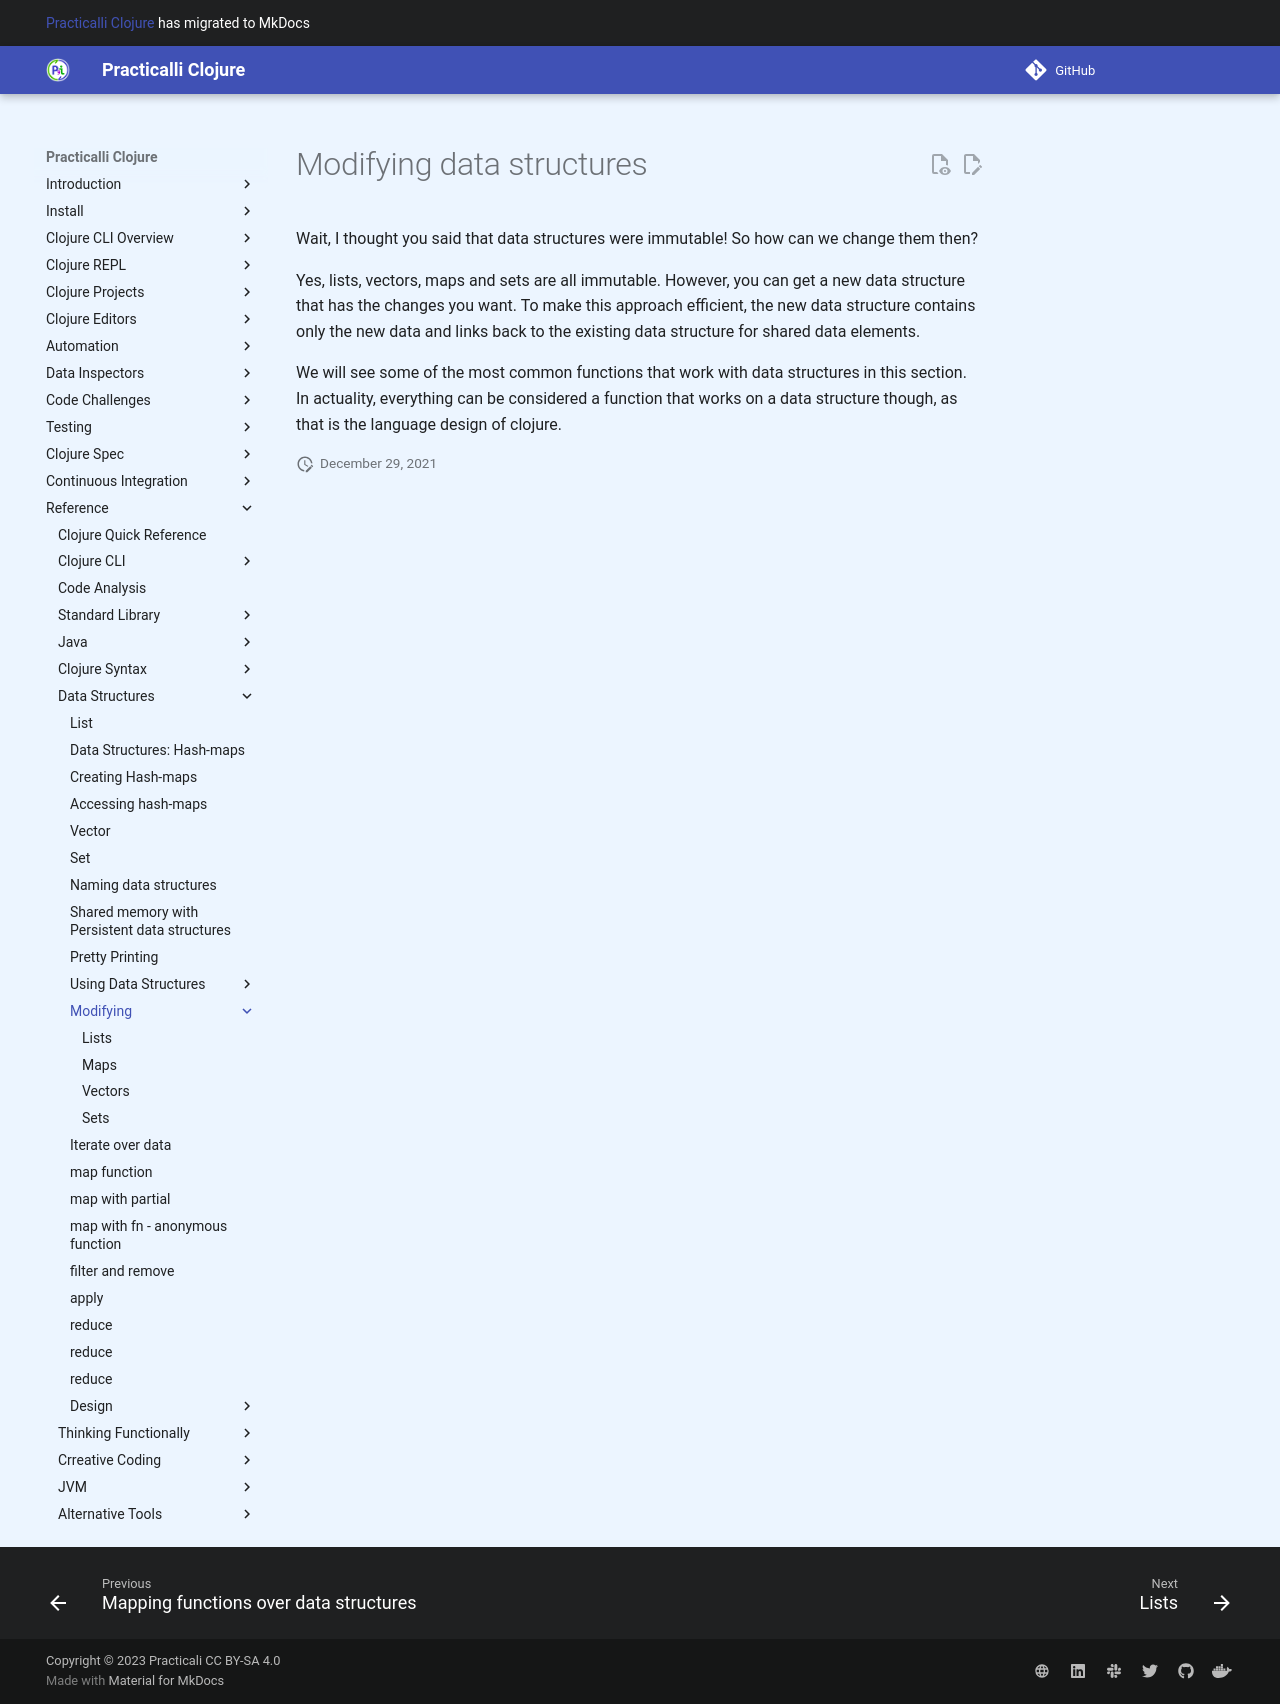

repository: practicalli/clojure · page: modifying-data-structures/index.html · generator: mkdocs

# Modifying data structures

Wait, I thought you said that data structures were immutable!  So how can we change them then?

Yes, lists, vectors, maps and sets are all immutable.  However, you can get a new data structure that has the changes you want. To make this approach efficient, the new data structure contains only the new data and links back to the existing data structure for shared data elements.

We will see some of the most common functions that work with data structures in this section.  In actuality, everything can be considered a function that works on a data structure though, as that is the language design of clojure.
